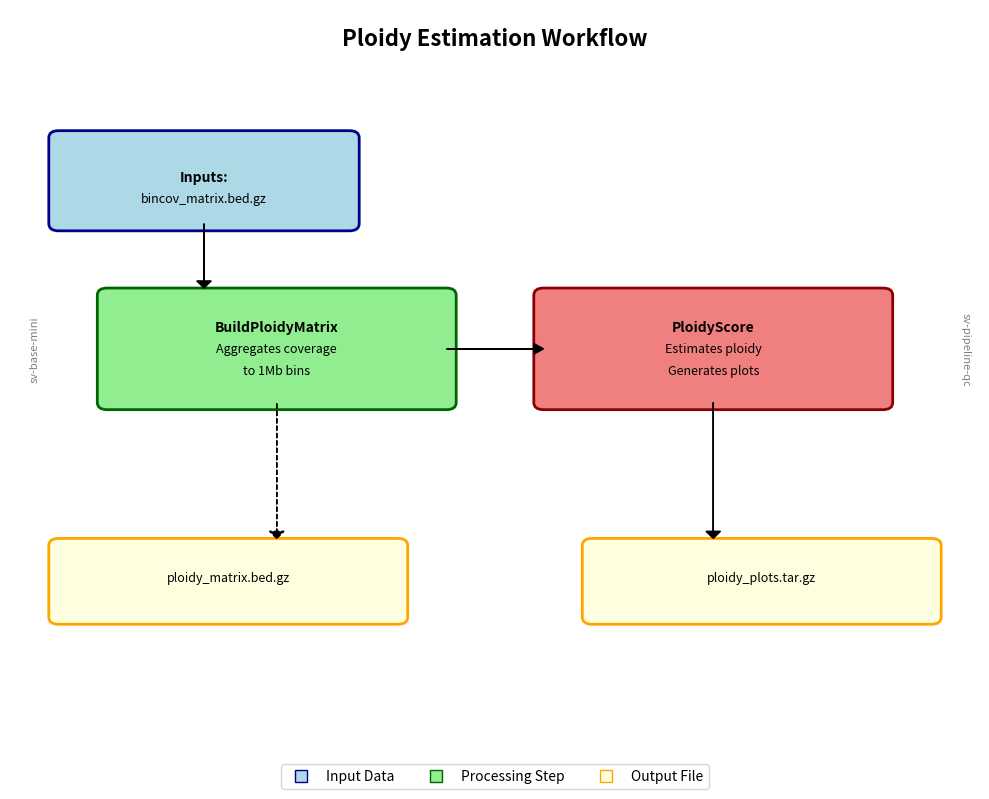

The script that saved this image:
#!/usr/bin/env python3
"""Generate a visual diagram of the Ploidy Estimation workflow."""

import matplotlib.pyplot as plt
import matplotlib.patches as patches
from matplotlib.patches import FancyBboxPatch, ConnectionPatch
import matplotlib.lines as mlines

# Create figure and axis
fig, ax = plt.subplots(1, 1, figsize=(10, 8))
ax.set_xlim(0, 10)
ax.set_ylim(0, 10)
ax.axis('off')

# Title
ax.text(5, 9.5, 'Ploidy Estimation Workflow', 
        fontsize=16, fontweight='bold', ha='center')

# Input files
input_box = FancyBboxPatch((0.5, 7), 3, 1.2, 
                          boxstyle="round,pad=0.1",
                          facecolor='lightblue', 
                          edgecolor='darkblue',
                          linewidth=2)
ax.add_patch(input_box)
ax.text(2, 7.6, 'Inputs:', fontweight='bold', ha='center')
ax.text(2, 7.3, 'bincov_matrix.bed.gz', fontsize=9, ha='center')

# BuildPloidyMatrix task
build_box = FancyBboxPatch((1, 4.5), 3.5, 1.5,
                          boxstyle="round,pad=0.1",
                          facecolor='lightgreen',
                          edgecolor='darkgreen',
                          linewidth=2)
ax.add_patch(build_box)
ax.text(2.75, 5.5, 'BuildPloidyMatrix', fontweight='bold', ha='center')
ax.text(2.75, 5.2, 'Aggregates coverage', fontsize=9, ha='center')
ax.text(2.75, 4.9, 'to 1Mb bins', fontsize=9, ha='center')

# PloidyScore task
score_box = FancyBboxPatch((5.5, 4.5), 3.5, 1.5,
                          boxstyle="round,pad=0.1",
                          facecolor='lightcoral',
                          edgecolor='darkred',
                          linewidth=2)
ax.add_patch(score_box)
ax.text(7.25, 5.5, 'PloidyScore', fontweight='bold', ha='center')
ax.text(7.25, 5.2, 'Estimates ploidy', fontsize=9, ha='center')
ax.text(7.25, 4.9, 'Generates plots', fontsize=9, ha='center')

# Output files
output1_box = FancyBboxPatch((0.5, 1.5), 3.5, 1,
                            boxstyle="round,pad=0.1",
                            facecolor='lightyellow',
                            edgecolor='orange',
                            linewidth=2)
ax.add_patch(output1_box)
ax.text(2.25, 2, 'ploidy_matrix.bed.gz', fontsize=9, ha='center')

output2_box = FancyBboxPatch((6, 1.5), 3.5, 1,
                            boxstyle="round,pad=0.1",
                            facecolor='lightyellow',
                            edgecolor='orange',
                            linewidth=2)
ax.add_patch(output2_box)
ax.text(7.75, 2, 'ploidy_plots.tar.gz', fontsize=9, ha='center')

# Arrows
# Input to BuildPloidyMatrix
ax.arrow(2, 7, 0, -0.8, head_width=0.15, head_length=0.1, 
         fc='black', ec='black')

# BuildPloidyMatrix to PloidyScore
ax.arrow(4.5, 5.25, 0.9, 0, head_width=0.15, head_length=0.1,
         fc='black', ec='black')

# BuildPloidyMatrix to output
ax.arrow(2.75, 4.5, 0, -1.8, head_width=0.15, head_length=0.1,
         fc='black', ec='black', linestyle='--')

# PloidyScore to output
ax.arrow(7.25, 4.5, 0, -1.8, head_width=0.15, head_length=0.1,
         fc='black', ec='black')

# Docker containers (side annotations)
ax.text(0.2, 5.25, 'sv-base-mini', fontsize=8, rotation=90, va='center',
        style='italic', color='gray')
ax.text(9.8, 5.25, 'sv-pipeline-qc', fontsize=8, rotation=270, va='center',
        style='italic', color='gray')

# Legend
legend_elements = [
    mlines.Line2D([0], [0], color='darkblue', lw=2, 
                  label='Input Data', marker='s', markersize=8,
                  markerfacecolor='lightblue', linestyle=''),
    mlines.Line2D([0], [0], color='darkgreen', lw=2,
                  label='Processing Step', marker='s', markersize=8,
                  markerfacecolor='lightgreen', linestyle=''),
    mlines.Line2D([0], [0], color='orange', lw=2,
                  label='Output File', marker='s', markersize=8,
                  markerfacecolor='lightyellow', linestyle='')
]
ax.legend(handles=legend_elements, loc='lower center', ncol=3, 
          bbox_to_anchor=(0.5, -0.1))

# Save figure
plt.tight_layout()
plt.savefig('workflow_diagram.png', dpi=300, bbox_inches='tight')
plt.savefig('workflow_diagram.pdf', bbox_inches='tight')
print("Workflow diagram saved as workflow_diagram.png and workflow_diagram.pdf")